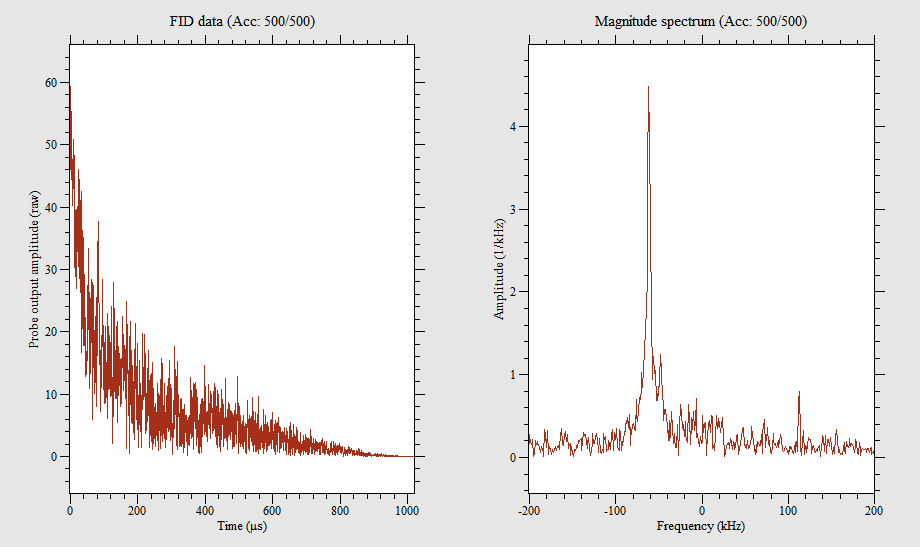

Data behind this chart, as committed beside it:
-1003.92, 14.9568
-1003, 25.36
-1002, 15.08
-1001, 10.1
-1000, 12.3
-999, 18.76
-998, 19.4
-997.1, 18.9
-996.1, 21.78
-995.1, 26.76
-994.1, 18.35
-993.1, 17.11
-992.2, 14.06
-991.2, 1.684
-990.2, 10.18
-989.2, 2.05
-988.2, 5.306
-987.3, 2.616
-986.3, 11.72
-985.3, 10.43
-984.3, 20.77
-983.3, 18.08
-982.4, 3.594
-981.4, 12.26
-980.4, 13.27
-979.4, 2.312
-978.4, 13.96
-977.5, 11.99
-976.5, 15.37
-975.5, 12.08
-974.5, 11.22
-973.5, 11.16
-972.5, 2.049
-971.6, 11.38
-970.6, 13.56
-969.6, 14.24
-968.6, 14.76
-967.6, 11.74
-966.7, 21.63
-965.7, 29.19
-964.7, 24.79
-963.7, 25.42
-962.7, 14.85
-961.8, 13.38
-960.8, 13.77
-959.8, 18.77
-958.8, 18
-957.8, 28.5
-956.9, 22.93
-955.9, 7.484
-954.9, 15.55
-953.9, 11.33
-952.9, 15.49
-952, 15.12
-951, 16.04
-950, 12.27
-949, 10.75
-948, 13.13
-947.1, 3.982
-946.1, 10.89
-945.1, 9.139
... 1,987 more rows
